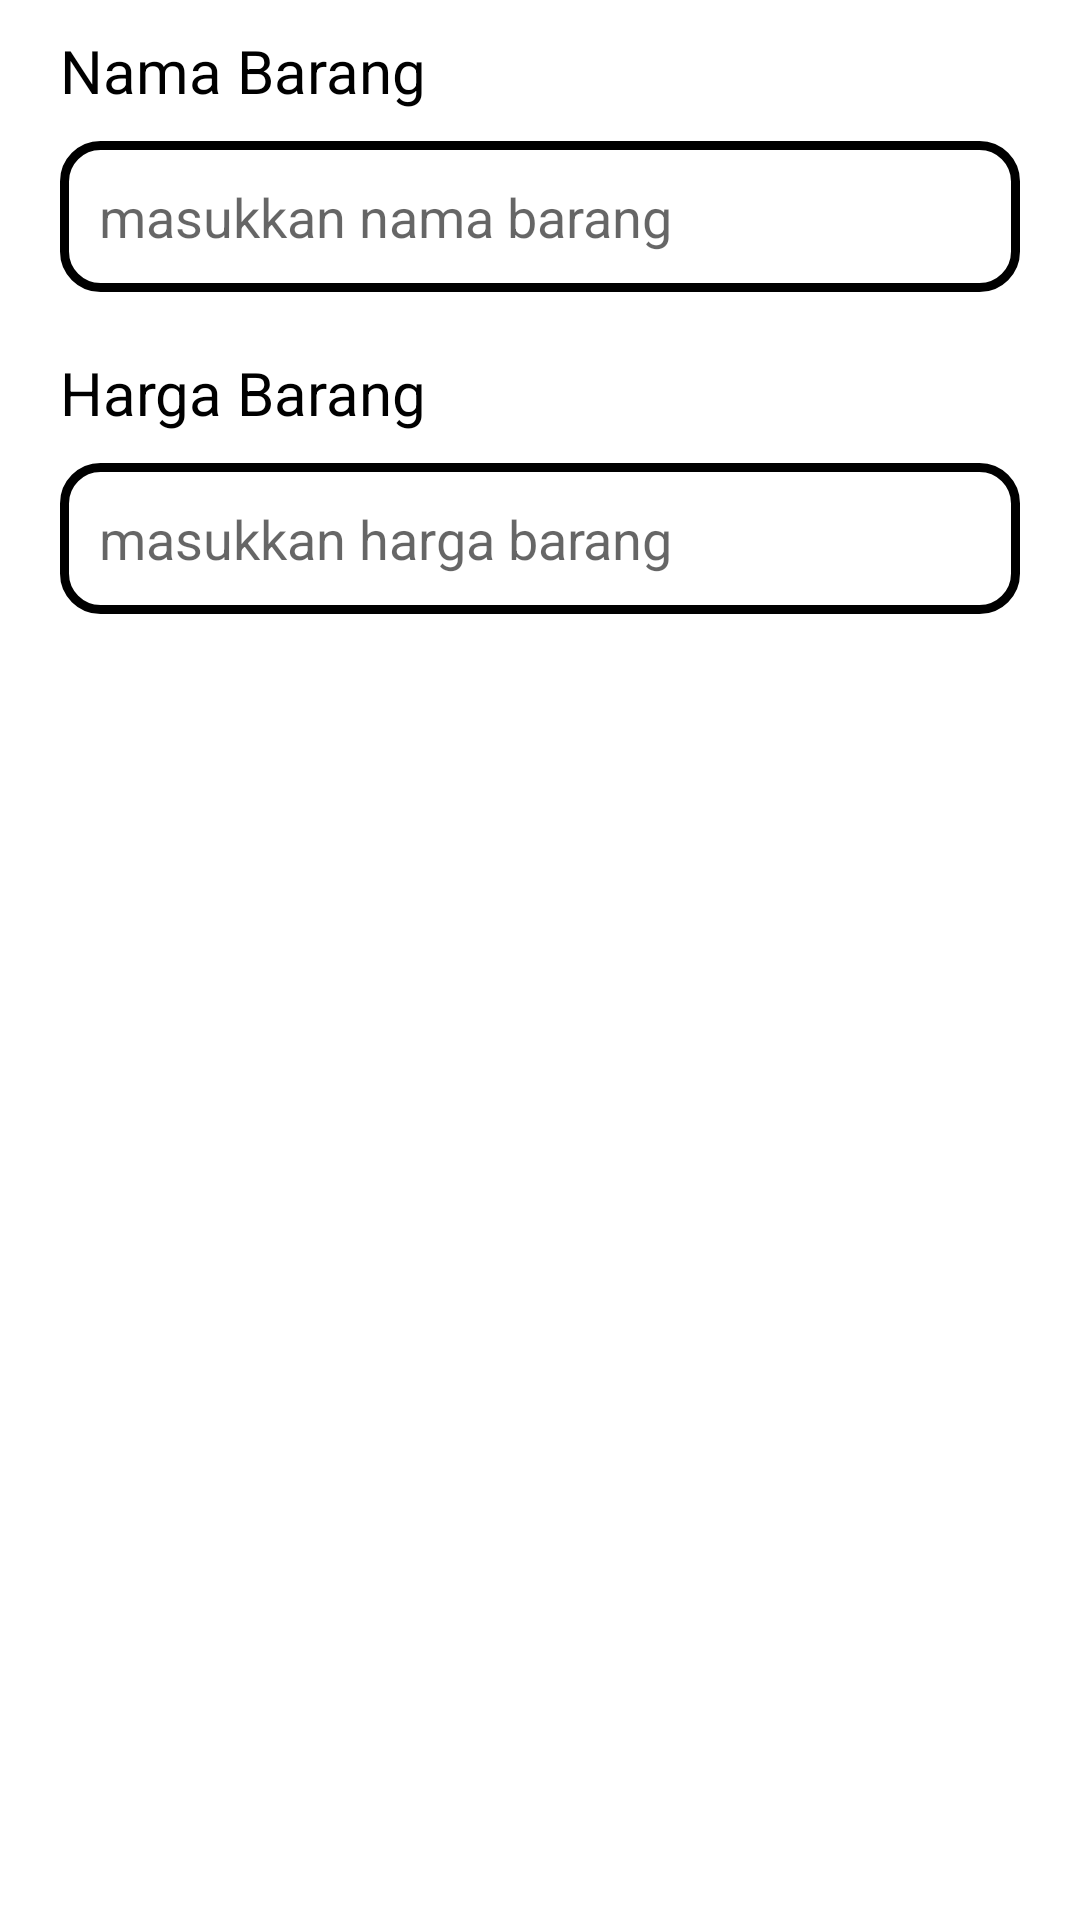

Produce the Android XML layout that renders to this screen, including the resource entries it uses.
<!-- AndroidManifest.xml: application theme Theme.Recycler_sql -->
<!-- res/layout/edit.xml -->
<?xml version="1.0" encoding="utf-8"?>
<LinearLayout xmlns:android="http://schemas.android.com/apk/res/android"
    android:layout_width="match_parent"
    android:layout_height="match_parent"
    android:orientation="vertical">

    <TextView
        android:layout_width="match_parent"
        android:layout_height="wrap_content"
        android:id="@+id/namaBarangTitle"
        android:text="Nama Barang"
        android:textColor="@color/black"
        android:textSize="20sp"
        android:layout_marginLeft="20dp"
        android:layout_marginBottom="10dp"
        android:layout_marginTop="10dp"
        />

    <EditText
        android:id="@+id/edit_nama_barang"
        android:layout_width="match_parent"
        android:layout_height="wrap_content"
        android:hint="masukkan nama barang"
        android:inputType="textEmailAddress"
        android:layout_marginLeft="20dp"
        android:layout_marginBottom="10dp"
        android:background="@drawable/border"
        android:padding="13dp"
        android:layout_marginRight="20dp"
        />

    <TextView
        android:layout_width="match_parent"
        android:layout_height="wrap_content"
        android:id="@+id/hargaTitle"
        android:text="Harga Barang"
        android:textColor="@color/black"
        android:textSize="20sp"
        android:layout_marginLeft="20dp"
        android:layout_marginBottom="10dp"
        android:layout_marginTop="10dp"
        />

    <EditText
        android:id="@+id/edit_harga_barang"
        android:layout_width="match_parent"
        android:layout_height="wrap_content"
        android:hint="masukkan harga barang"
        android:inputType="textEmailAddress"
        android:layout_marginLeft="20dp"
        android:layout_marginBottom="10dp"
        android:background="@drawable/border"
        android:padding="13dp"
        android:layout_marginRight="20dp"
        />

</LinearLayout>
<!-- resources referenced by this layout -->
<resources>
  <!-- drawable border (drawable) -->
  <?xml version="1.0" encoding="utf-8"?>
  <shape xmlns:android="http://schemas.android.com/apk/res/android">
      <stroke
          android:width="3dp"
          android:color="@color/black"
          />
  
      <corners
          android:radius="12dp"
          />
  
  </shape>
  <style name="Theme.Recycler_sql" parent="Theme.MaterialComponents.DayNight.DarkActionBar">
          
          <item name="colorPrimary">@color/purple_500</item>
          <item name="colorPrimaryVariant">@color/purple_700</item>
          <item name="colorOnPrimary">@color/white</item>
          
          <item name="colorSecondary">@color/teal_200</item>
          <item name="colorSecondaryVariant">@color/teal_700</item>
          <item name="colorOnSecondary">@color/black</item>
          
          <item name="android:statusBarColor" tools:targetApi="l">?attr/colorPrimaryVariant</item>
          
      </style>
  <!-- not gathered from this repository: default colours our renderer supplied (Android Studio template values) -->
  <color name="purple_500">#FF6200EE</color>
  <color name="purple_700">#FF3700B3</color>
  <color name="teal_200">#FF03DAC5</color>
  <color name="teal_700">#FF018786</color>
  <color name="black">#FF000000</color>
  <color name="white">#FFFFFFFF</color>
</resources>
